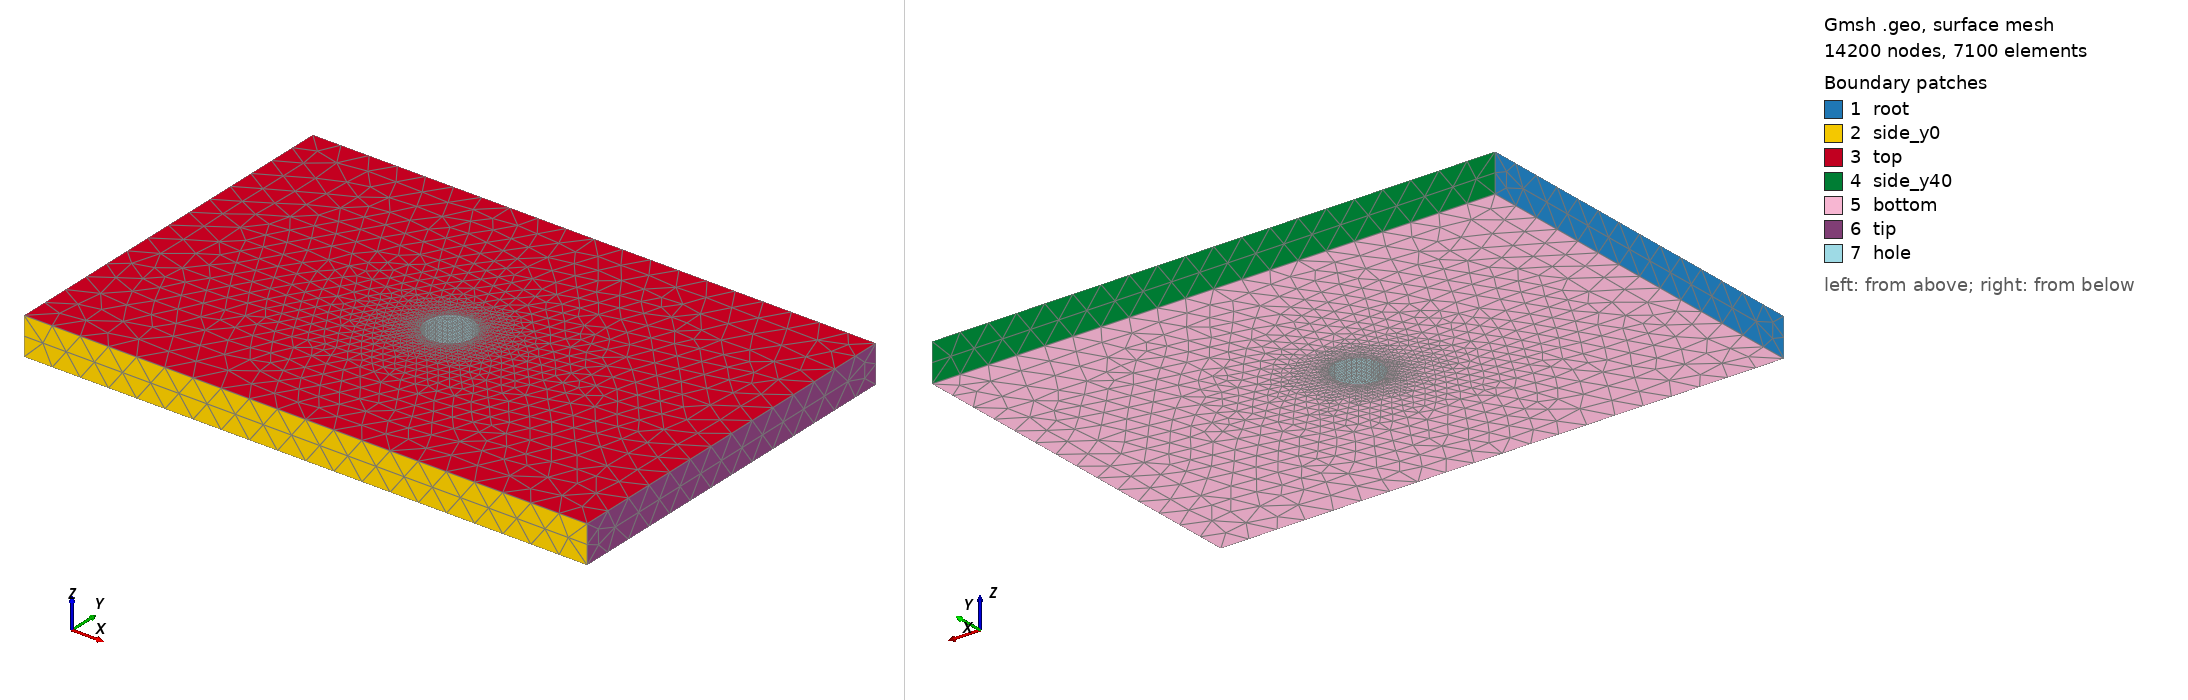

Gmsh geometry script, surface-meshed: 14200 nodes, 7100 surface elements. Boundary patches (legend numbers): 1 root, 2 side_y0, 3 top, 4 side_y40, 5 bottom, 6 tip, 7 hole. Left view from above one corner, right view from below the opposite corner. Legend entries are the model's physical surfaces. The drawing asked Gmsh for element sizes between 1% and 20% of the model's largest extent; the script's own settings can give other sizes.

=== case_hole.geo (drawn) ===
// Project 01 - Aerospace Mounting Bracket
// Stage 2: Plate with hole - stress concentration verification
// Single test mesh (far_size=0.5, hole_size=0.15) before convergence study.
//
// Geometry: exact OCC box with a through-thickness circular hole cut
// via boolean difference - no STL faceting, exact circular boundary
// (critical for a stress-concentration study).
//
// Hole: d=5mm, centered at (x=30, y=20), through full thickness.
// Located at mid-span to avoid the root Saint-Venant boundary layer
// characterized in the verification-plate stage.
//
// Mesh: unstructured tetrahedra (C3D10) with local refinement at the
// hole boundary via a Distance+Threshold field - structured hex
// cannot wrap a circular cutout.

SetFactory("OpenCASCADE");
L = 60.0; B = 40.0; H = 4.0;
hole_x = 30.0; hole_y = 20.0; hole_d = 5.0; hole_r = hole_d/2.0;

Box(1) = {0, 0, 0, L, B, H};
Cylinder(2) = {hole_x, hole_y, -1.0, 0, 0, H+2.0, hole_r};
BooleanDifference(3) = { Volume{1}; Delete; }{ Volume{2}; Delete; };

eps = 1e-3;

root_surf()      = Surface In BoundingBox{-eps,-eps,-eps, eps,B+eps,H+eps};
tip_surf()       = Surface In BoundingBox{L-eps,-eps,-eps, L+eps,B+eps,H+eps};
bottom_surf()    = Surface In BoundingBox{-eps,-eps,-eps, L+eps,B+eps,eps};
top_surf()       = Surface In BoundingBox{-eps,-eps,H-eps, L+eps,B+eps,H+eps};
side_y0_surf()   = Surface In BoundingBox{-eps,-eps,-eps, L+eps,eps,H+eps};
side_y40_surf()  = Surface In BoundingBox{-eps,B-eps,-eps, L+eps,B+eps,H+eps};
hole_surf()      = Surface In BoundingBox{hole_x-hole_r-eps, hole_y-hole_r-eps, -eps,
                                            hole_x+hole_r+eps, hole_y+hole_r+eps, H+eps};

Physical Surface("root", 101)     = root_surf();
Physical Surface("tip", 102)      = tip_surf();
Physical Surface("bottom", 103)   = bottom_surf();
Physical Surface("top", 104)      = top_surf();
Physical Surface("side_y0", 105)  = side_y0_surf();
Physical Surface("side_y40", 106) = side_y40_surf();
Physical Surface("hole", 107)     = hole_surf();
Physical Volume("plate", 201)     = {3};

// ---- Local mesh refinement at the hole boundary ----
far_size = 3.0;
hole_size = 0.25;
transition_width = 1.5;   // mm - WIDTH of the transition band, beyond
                            // the hole edge (not absolute distance
                            // from hole center - see chat log, this
                            // was the source of a field-definition
                            // bug that caused a 2.5M-element mesh)

Field[1] = Distance;
Field[1].SurfacesList = {hole_surf()};

Field[2] = Threshold;
Field[2].InField = 1;
Field[2].SizeMin = hole_size;
Field[2].SizeMax = far_size;
Field[2].DistMin = hole_r;
Field[2].DistMax = hole_r + transition_width;

Background Field = 2;

Mesh.CharacteristicLengthExtendFromBoundary = 0;
Mesh.CharacteristicLengthFromPoints = 0;
Mesh.CharacteristicLengthFromCurvature = 0;
Mesh.CharacteristicLengthMax = far_size;

Mesh.ElementOrder = 2;
Mesh.SecondOrderLinear = 1;
Mesh.Algorithm3D = 10;
Mesh.Optimize = 1;
Mesh.OptimizeNetgen = 1;

Mesh 3;
